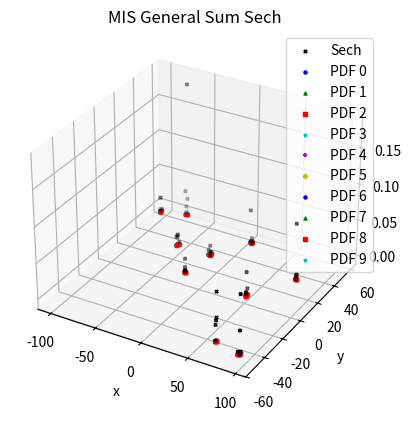

Write the Python code that produced this figure.
import numpy as np
import matplotlib.pyplot as plt
import time

def calculate_function_values(x, a, b, m, n):
    """Optimized function to calculate the values."""
    x_matrix = x.reshape(1, n)
    sech_matrix = 1 / np.cosh(a * (x_matrix - b))
    total_sum = np.prod(sech_matrix, axis=1).sum()
    return float(total_sum)

def calculate_sigma(a, index):
    sigma = np.log(2 + np.sqrt(3)) / (a[index] * np.sqrt(2 * np.log(2)))
    return sigma

def normal_pdf(x, mu=0, sigma=1):
    return (1.0 / (np.sqrt(2 * np.pi) * sigma)) * np.exp(-0.5 * ((x - mu) / sigma)**2)

def calculate_normal_pdf(x, a, b, sigma, m, n, index):
    products = [normal_pdf(x[j], mu=b[index][j], sigma=sigma[index][j]) for j in range(n)]
    return np.prod(products)

def calculate_exact_integral(a, m, n):
    """Calculate the exact integral of the function."""
    total_sum = 0

    for i in range(m):
        products = [a[i][j] for j in range(n)]
        total_sum += (np.pi ** n) / np.prod(products)

    return total_sum

def calculate_balance_heuristic_weights(x, sample_counts, a, b, sigma, index, m, n):
    """Calculate weights using the balance heuristic method."""
    return (
        sample_counts[index]
        * calculate_normal_pdf(x, a, b, sigma, m, n, index)
        / sum([
            sample_count * calculate_normal_pdf(x, a, b, sigma, m, n, i)
            for i, sample_count in enumerate(sample_counts)
        ])
    )

def calculate_maximum_heuristic_weights(x, sample_counts, a, b, sigma, index, m, n):
    """Calculate weights using the maximum heuristic method."""
    pdf_values = [
        sample_count * calculate_normal_pdf(x, a, b, sigma, m, n, i)
        for i, sample_count in enumerate(sample_counts)
    ]

    return float(pdf_values[index] == max(pdf_values))

def calculate_power_heuristic_weights(x, sample_counts, a, b, sigma, index, m, n, beta=2):
    """Calculate weights using the power heuristic method."""
    pdf_values = [
        sample_count * calculate_normal_pdf(x, a, b, sigma, m, n, i)
        for i, sample_count in enumerate(sample_counts)
    ]

    numerator = pdf_values[index] ** beta
    denominator = sum(pdf_val ** beta for pdf_val in pdf_values)

    return numerator / denominator

def calculate_cutoff_heuristic_weights(x, sample_counts, a, b, sigma, index, m, n, alpha=0.5):
    """Calculate weights using the cutoff heuristic method."""
    pdf_values = [
        sample_count * calculate_normal_pdf(x, a, b, sigma, m, n, i)
        for i, sample_count in enumerate(sample_counts)
    ]

    q_max = max(pdf_values)
    q_index = pdf_values[index]

    if q_index < alpha * q_max:
        return 0
    else:
        denominator = sum(q_k for q_k in pdf_values if q_k >= alpha * q_max)
        return q_index / denominator

def calculate_sbert_heuristic_weights(x, sample_counts, a, b, sigma, index, m, n):
    """Calculate weights using the SBERT method."""
    return (
        calculate_normal_pdf(x, a, b, sigma, m, n, index)
        / sum([
            calculate_normal_pdf(x, a, b, sigma, m, n, i)
            for i, sample_count in enumerate(sample_counts)
        ])
    )

def calculate_mis_estimate(total_samples, a, b, m, n, heuristic='balance'):
    """Calculate the MIS estimate."""
    start_time = time.time()
    num_distributions = m

    samples_per_distribution = [total_samples / num_distributions] * num_distributions
    for i in range(num_distributions):
        samples_per_distribution[i] = int(np.ceil(samples_per_distribution[i]))
    total_samples = sum(samples_per_distribution)

    estimate = 0
    variance = 0
    iteration = 1
    samples_x = []
    sigma = np.array([[calculate_sigma(a[i], j) for j in range(n)] for i in range(m)])
    t = 0
    for i in range(num_distributions):
        for j in range(samples_per_distribution[i]):
            x_sample = np.array([np.random.normal(b[i][j_iterator], sigma[i][j_iterator]) for j_iterator in range(n)])
            y_sample = calculate_function_values(x_sample, a, b, m, n)
            weight = globals()[f"calculate_{heuristic}_heuristic_weights"](x_sample, samples_per_distribution, a, b, sigma, i, m, n)

            samples_x.append(x_sample)

            weighted_sample = (float(weight * (y_sample / calculate_normal_pdf(x_sample, a, b, sigma, m, n, i))) / samples_per_distribution[i]) * total_samples
            if iteration > 1:
                t += (1 - (1 / iteration)) * ((weighted_sample - estimate / (iteration - 1)) ** 2)

            estimate += weighted_sample
            variance += weighted_sample**2
            iteration += 1

    estimate = estimate / total_samples
    variance = (variance / (total_samples**2 - total_samples)) - (estimate**2 / (total_samples - 1))
    sigma_variance = t / (total_samples - 1)
    advanced_variance = sigma_variance / total_samples

    end_time = time.time()
    return estimate, samples_x, variance, advanced_variance, end_time - start_time

def plotting(sampled_points_x, a, b, m, n):
    sigma = np.array([[calculate_sigma(a[i], j) for j in range(n)] for i in range(m)])
    pdf_values = np.zeros((m, len(sampled_points_x)))
    for i in range(m):
        pdf_values[i] = [calculate_normal_pdf(sampled_points_x[iterator], a, b, sigma, m, n, i) for iterator in range(len(sampled_points_x))]

    function_values = [calculate_function_values(sampled_points_x[iterator], a, b, m, n) for iterator in range(len(sampled_points_x))]

    if n == 1:
        sampled_points_x = [float(sampled_points_x[iterator]) for iterator in range(len(sampled_points_x))]

        # Plot the sampled points
        plt.scatter(sampled_points_x, function_values, s=5, c='k', marker='x', label='Sech')

        # Plot the PDFs
        colors = ['b', 'g', 'r', 'c', 'm', 'y']
        markers = ['o', '^', 's', '*', '+', 'D']
        for i in range(m):
            plt.scatter(sampled_points_x, pdf_values[i], s=5, c=colors[i % len(colors)], marker=markers[i % len(markers)], label=f'PDF {i}')

        plt.legend(loc='upper right')
        plt.xlabel('x')
        plt.ylabel('y')
    else:
        for i in range(m):
            for j in range(n):
                sampled_points_x[i][j] = float(sampled_points_x[i][j])

        # Plot the sampled points
        fig = plt.figure()
        ax = fig.add_subplot(111, projection='3d')
        ax.scatter([sampled_points_x[i][0] for i in range(len(sampled_points_x))], [sampled_points_x[i][1] for i in range(len(sampled_points_x))], function_values, s=5, c='k', marker='x', label='Sech')

        # Plot the PDFs
        colors = ['b', 'g', 'r', 'c', 'm', 'y']
        markers = ['o', '^', 's', '*', '+', 'D']
        for i in range(m):
            ax.scatter([sampled_points_x[j][0] for j in range(len(sampled_points_x))], [sampled_points_x[j][1] for j in range(len(sampled_points_x))], pdf_values[i], s=5, c=colors[i % len(colors)], marker=markers[i % len(markers)], label=f'PDF {i}')

        ax.set_xlabel('x')
        ax.set_ylabel('y')
        ax.set_zlabel('z')
        ax.legend(loc='upper right')


    plt.title('MIS General Sum Sech')
    plt.show()

def run_mis_estimate():
    """Main function to compute MIS estimate and plot the results."""
    NUM_SAMPLES = 50

    m = 10
    n = 10
    a = np.array(np.random.uniform(1.8, 2, size=(m, n)))
    b = np.array(np.random.uniform(-100, 100, size=(m, n)))

    print(f"a: {a}")
    print(f"b: {b}")

    mis_estimate, sampled_points_x, variance, advanced_variance, end_time = calculate_mis_estimate(
        NUM_SAMPLES, a, b, m, n
    )

    exact_integral = calculate_exact_integral(a, m, n)

    print(f"Result of the integral with MIS: {mis_estimate}")
    print(f"Variance of the integral with MIS: {variance}")
    print(f"Advanced variance of the integral with MIS: {advanced_variance}")
    print(f"Standard deviation of the integral with MIS: {np.sqrt(variance)}")
    print(f"Advanced standard deviation of the integral with MIS: {np.sqrt(advanced_variance)}")
    print(f"Exact result of the integral: {exact_integral}")
    print(f"Error: {exact_integral - mis_estimate}")
    print(f"Time taken: {end_time} seconds")
    plotting(sampled_points_x, a, b, m, n)

def run_mis_analysis():
    """Run the MIS analysis."""
    NUM_SAMPLES = [50, 100, 500, 1000, 5000]
    NUM_TESTS = 10
    NUM_RUNS = 100
    heuristics=["balance", "power", "maximum", "cutoff", "sbert"]

    general_results = []

    for test in range(NUM_TESTS):
        m = np.random.randint(2, 10)
        n = test + 1
        a = np.array(np.random.uniform(1.8, 2, size=(m, n)))
        b = np.array(np.random.uniform(-100, 100, size=(m, n)))

        results = {heuristic : { num_samples : [] for num_samples in NUM_SAMPLES } for heuristic in heuristics}

        for heuristic in heuristics:
            for num_samples in NUM_SAMPLES:
                for run in range(NUM_RUNS):
                    mis_estimate, _, variance, advanced_variance, end_time = calculate_mis_estimate(
                        num_samples, a, b, m, n, heuristic
                    )
                    exact_integral = calculate_exact_integral(a, m, n)

                    if run == 0:
                        mis_estimates = [mis_estimate]
                        variances = [variance]
                        advanced_variances = [advanced_variance]
                        standard_deviations = [np.sqrt(variance)]
                        advanced_standard_deviations = [np.sqrt(advanced_variance)]
                        times = [end_time]
                    else:
                        mis_estimates.append(mis_estimate)
                        variances.append(variance)
                        advanced_variances.append(advanced_variance)
                        standard_deviations.append(np.sqrt(variance))
                        advanced_standard_deviations.append(np.sqrt(advanced_variance))
                        times.append(end_time)

                results[heuristic][num_samples] = {
                    "mean of mis estimates" : np.mean(mis_estimates),
                    "mean of variances" : np.mean(variances),
                    "mean of advanced variances" : np.mean(advanced_variances),
                    "mean of standard deviations" : np.mean(standard_deviations),
                    "mean of advanced standard deviations" : np.mean(advanced_standard_deviations),
                    "mean of errors" : np.mean([exact_integral - mis_estimate for mis_estimate in mis_estimates]),
                    "exact integral" : exact_integral,
                    "mean of times" : np.mean(times)
                }

        general_results.append([results, a, b, m, n])

    open('results_sum_sech.txt', 'w').close()

    with open('results_sum_sech.txt', 'w') as f:
        f.write(str(general_results))


if __name__ == "__main__":
    run_mis_estimate()
    # run_mis_analysis()
